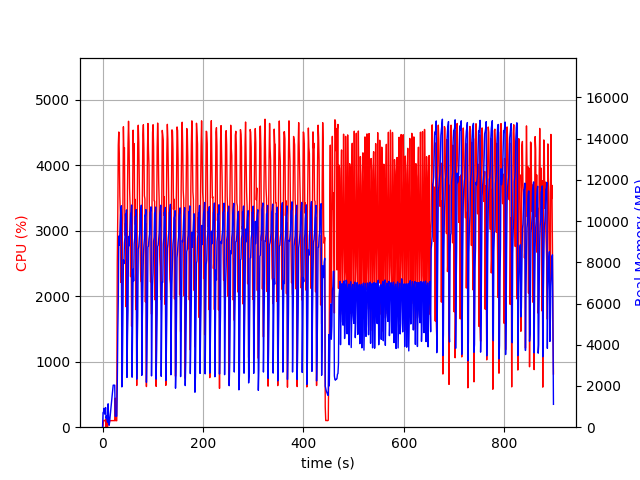

Data behind this chart, as committed beside it:
elapsed_time, nproc, cpu, mem_real, mem_virtual
4.0531158447265625e-05, 1, 0.0, 7.922, 3185
1.007, 10, 25.8, 709.7, 3097
2.016, 4, 102.1, 730.1, 2560
3.025, 6, 100.0, 918.2, 3393
4.039, 3, 99.7, 637.7, 2166
5.048, 3, 100.2, 711.2, 2166
6.057, 4, 119.9, 953.3, 2785
7.065, 4, 3.0, 425.6, 2017
8.077, 4, 139.8, 536.9, 2155
9.085, 3, 1.0, 336.6, 1704
10.1, 3, 1.0, 241.8, 1602
11.1, 8, 269.6, 1135, 3899
12.11, 4, 110.8, 503.7, 2133
13.12, 1, 32.6, 98.66, 777.6
14.14, 1, 99.9, 268.8, 1262
15.15, 1, 99.8, 536.8, 1902
16.16, 1, 99.9, 778.8, 3182
17.17, 1, 98.9, 1045, 3182
18.18, 1, 100.9, 1275, 5748
19.19, 1, 99.9, 1551, 5748
20.2, 1, 98.9, 1805, 5748
21.21, 1, 99.8, 2041, 5236
22.23, 1, 100.4, 2041, 5236
23.24, 1, 100.9, 2040, 5236
24.25, 1, 98.9, 2040, 5236
25.26, 1, 444.4, 536.4, 10918
26.27, 1, 99.8, 536.4, 10918
27.29, 1, 100.0, 536.4, 10918
28.29, 1, 99.1, 536.4, 10918
29.31, 1, 2503, 1948, 10406
30.34, 1, 3250, 4595, 10494
31.35, 1, 4305, 6187, 17651
32.37, 1, 4506, 9276, 18398
33.39, 1, 4169, 8826, 18398
34.4, 1, 3527, 9339, 18454
35.41, 1, 3270, 10044, 18532
36.43, 1, 2212, 10605, 18532
37.44, 1, 2934, 10746, 18532
38.46, 1, 1343, 1954, 19124
39.47, 1, 2939, 2590, 18612
40.51, 1, 3338, 5440, 18612
41.53, 1, 4586, 8126, 19041
42.56, 1, 4187, 7937, 19117
43.59, 1, 4267, 8941, 19117
44.61, 1, 2932, 9217, 19117
45.63, 1, 3111, 10334, 19117
46.65, 1, 1839, 10138, 19117
47.65, 1, 2935, 10545, 19117
48.66, 1, 923.8, 2415, 19117
49.7, 1, 3619, 4426, 19117
50.72, 1, 4332, 5657, 19126
51.75, 1, 4670, 9256, 19297
52.77, 1, 4360, 8795, 19405
53.8, 1, 3648, 9247, 19405
54.82, 1, 3401, 9793, 19405
55.83, 1, 2299, 10374, 19405
56.84, 1, 2730, 10378, 19405
57.85, 1, 1541, 10781, 19405
58.86, 1, 2492, 2426, 19405
59.93, 1, 3480, 5218, 19405
... 825 more rows
